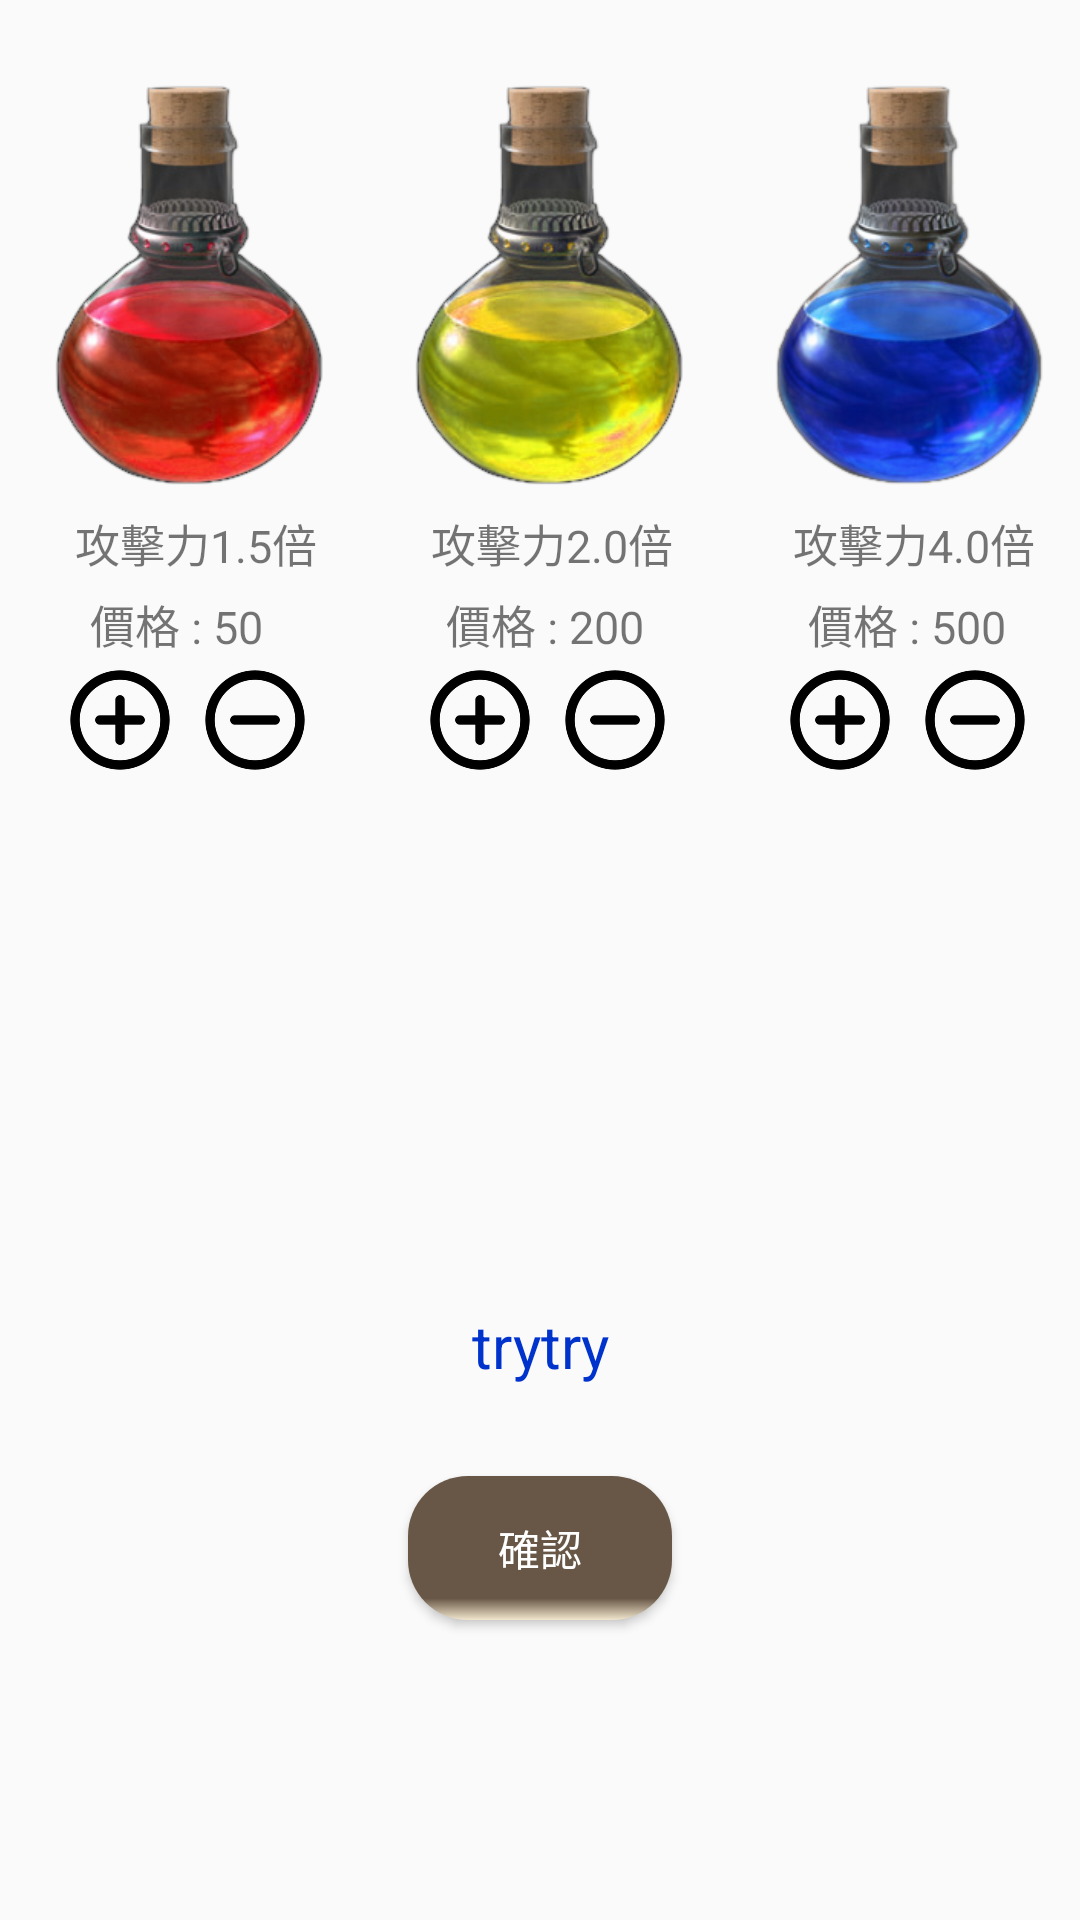

Here is an Android app screen rendered from its layout file. Give the layout XML and the strings, colors and styles it references.
<!-- AndroidManifest.xml: application theme AppTheme -->
<!-- res/layout/activity_buypotion.xml -->
<?xml version="1.0" encoding="utf-8"?>
<RelativeLayout xmlns:android="http://schemas.android.com/apk/res/android"
    android:orientation="vertical" android:layout_width="match_parent"
    android:layout_height="match_parent"
    android:background="@drawable/bg">
    <ImageView
        android:id="@+id/b_redpotion"
        android:src="@drawable/redpotion"
        android:layout_width="100dp"
        android:layout_height="150dp"
        android:layout_marginLeft="10dp"
        android:layout_marginTop="20dp"/>
    <ImageView
        android:layout_toRightOf="@id/b_redpotion"
        android:layout_toEndOf="@id/b_redpotion"
        android:layout_marginTop="20dp"
        android:layout_marginLeft="20dp"
        android:id="@+id/b_yellowpotion"
        android:src="@drawable/yellowpotion"
        android:layout_width="100dp"
        android:layout_height="150dp" />
    <ImageView
        android:layout_toRightOf="@id/b_yellowpotion"
        android:layout_toEndOf="@id/b_yellowpotion"
        android:layout_marginLeft="20dp"
        android:layout_marginTop="20dp"
        android:id="@+id/b_bluepotion"
        android:src="@drawable/bluepotion"
        android:layout_width="100dp"
        android:layout_height="150dp"
        android:layout_marginRight="10dp"/>
    <Button
        android:id="@+id/buy_check"
        android:layout_alignParentBottom="true"
        android:layout_centerHorizontal="true"
        android:layout_marginBottom="100dp"
        android:layout_width="wrap_content"
        android:layout_height="wrap_content"
        android:background="@drawable/selector_edit"
        android:text="確認"
        android:textColor="#FFFFFF"/>
    <TextView
        android:id="@+id/buy_content"
        android:layout_above="@id/buy_check"
        android:text="trytry"
        android:textSize="20dp"
        android:textColor="#0033CC"
        android:layout_centerHorizontal="true"
        android:layout_marginBottom="30dp"
        android:layout_width="wrap_content"
        android:layout_height="wrap_content"
        android:textAlignment="center" />
    <Button
        android:id="@+id/r_add_button"
        android:background="@drawable/add_button"
        android:layout_marginTop="50dp"
        android:layout_marginLeft="20dp"
        android:layout_width="40dp"
        android:layout_height="40dp"
        android:layout_below="@id/b_redpotion"/>
    <Button
        android:id="@+id/r_minus_button"
        android:background="@drawable/minus_button"
        android:layout_marginTop="50dp"
        android:layout_width="40dp"
        android:layout_height="40dp"
        android:layout_marginLeft="5dp"
        android:layout_below="@id/b_redpotion"
        android:layout_toEndOf="@id/r_add_button"
        android:layout_toRightOf="@id/r_add_button"/>
    <Button
        android:id="@+id/y_add_button"
        android:background="@drawable/add_button"
        android:layout_below="@id/b_yellowpotion"
        android:layout_toRightOf="@id/r_minus_button"
        android:layout_toEndOf="@id/r_minus_button"
        android:layout_width="40dp"
        android:layout_marginTop="50dp"
        android:layout_marginLeft="35dp"
        android:layout_height="40dp" />
    <Button
        android:id="@+id/y_minus_button"
        android:background="@drawable/minus_button"
        android:layout_below="@id/b_yellowpotion"
        android:layout_toRightOf="@id/y_add_button"
        android:layout_toEndOf="@id/y_add_button"
        android:layout_marginLeft="5dp"
        android:layout_marginTop="50dp"
        android:layout_width="40dp"
        android:layout_height="40dp" />
    <Button
        android:id="@+id/b_add_button"
        android:background="@drawable/add_button"
        android:layout_below="@id/b_bluepotion"
        android:layout_toRightOf="@id/y_minus_button"
        android:layout_toEndOf="@id/y_minus_button"
        android:layout_marginLeft="35dp"
        android:layout_marginTop="50dp"
        android:layout_width="40dp"
        android:layout_height="40dp" />
    <Button
        android:id="@+id/b_minus_button"
        android:background="@drawable/minus_button"
        android:layout_below="@id/b_bluepotion"
        android:layout_toRightOf="@id/b_add_button"
        android:layout_toEndOf="@id/b_add_button"
        android:layout_marginLeft="5dp"
        android:layout_marginTop="50dp"
        android:layout_width="40dp"
        android:layout_height="40dp" />

    <TextView
        android:layout_width="wrap_content"
        android:layout_height="wrap_content"
        android:text="攻擊力1.5倍"
        android:id="@+id/attack1"
        android:layout_below="@+id/b_redpotion"
        android:layout_alignLeft="@+id/r_add_button"
        android:layout_alignStart="@+id/r_add_button"
        android:layout_marginLeft="5dp"
        android:textSize="15dp" />

    <TextView
        android:layout_width="wrap_content"
        android:layout_height="wrap_content"
        android:text="攻擊力2.0倍"
        android:id="@+id/attack2"
        android:layout_below="@+id/b_yellowpotion"
        android:layout_toRightOf="@id/attack1"
        android:layout_marginLeft="38dp"
        android:layout_centerHorizontal="true"
        android:textSize="15dp" />

    <TextView
        android:layout_width="wrap_content"
        android:layout_height="wrap_content"
        android:text="攻擊力4.0倍"
        android:id="@+id/attack3"
        android:layout_below="@+id/b_bluepotion"
        android:layout_alignRight="@+id/b_minus_button"
        android:layout_alignEnd="@+id/b_minus_button"
        android:textSize="15dp"/>

    <TextView
        android:layout_width="wrap_content"
        android:layout_height="wrap_content"
        android:text="價格 : 50"
        android:id="@+id/price1"
        android:layout_below="@id/attack1"
        android:layout_alignStart="@id/attack1"
        android:layout_alignLeft="@id/attack1"
        android:textSize="15dp"
        android:layout_marginTop="5dp"
        android:layout_marginLeft="5dp" />
    <TextView
        android:id="@+id/price2"
        android:layout_width="wrap_content"
        android:layout_height="wrap_content"
        android:text="價格 : 200"
        android:layout_below="@id/attack2"
        android:layout_marginTop="5dp"
        android:layout_alignStart="@id/attack2"
        android:textSize="15dp"
        android:layout_marginLeft="5dp"
        android:layout_alignLeft="@id/attack2" />
    <TextView
        android:id="@+id/price3"
        android:layout_width="wrap_content"
        android:layout_height="wrap_content"
        android:text="價格 : 500"
        android:layout_below="@id/attack3"
        android:layout_alignStart="@id/attack3"
        android:layout_alignLeft="@id/attack3"
        android:textSize="15dp"
        android:layout_marginTop="5dp"
        android:layout_marginLeft="5dp" />
</RelativeLayout>
<!-- resources referenced by this layout -->
<resources>
  <!-- drawable add_button: png bitmap (drawable, 14237 bytes) -->
  <!-- drawable bluepotion: png bitmap (drawable, 68963 bytes) -->
  <!-- drawable minus_button: png bitmap (drawable, 13522 bytes) -->
  <!-- drawable redpotion: png bitmap (drawable, 67822 bytes) -->
  <!-- drawable selector_edit (drawable) -->
  <?xml version="1.0" encoding="utf-8"?>
  <selector xmlns:android="http://schemas.android.com/apk/res/android">
  
      <item android:drawable="@drawable/circlebutton" android:state_pressed="false"/>
      <item android:drawable="@drawable/changedcolor_cb" android:state_pressed="true"/>
  
  </selector>
  <!-- drawable yellowpotion: png bitmap (drawable, 68600 bytes) -->
  <style name="AppTheme" parent="Theme.AppCompat.Light.DarkActionBar">
          
          <item name="colorPrimary">#603b22</item>
          <item name="colorPrimaryDark">#603b22</item>
          <item name="colorAccent">@color/colorAccent</item>
      </style>
  <!-- drawable circlebutton (drawable) -->
  <?xml version="1.0" encoding="UTF-8"?>
  <shape xmlns:android="http://schemas.android.com/apk/res/android"
      android:shape="rectangle" >
  
      
  
      <gradient
          android:startColor="#685746"
          android:centerColor="#685746"
          android:centerY="0.85"
          android:endColor="@color/colorEnd"
          android:gradientRadius="40dp"
          android:type="linear"
          android:angle="270"/>
  
      
  
      <corners android:radius="20dp" />
  
      
  
      <padding
          android:bottom="10dp"
          android:left="10dp"
          android:right="10dp"
          android:top="10dp" />
  
  </shape>
  <!-- drawable changedcolor_cb (drawable) -->
  <?xml version="1.0" encoding="UTF-8"?>
  <shape xmlns:android="http://schemas.android.com/apk/res/android"
      android:shape="rectangle" >
  
      
  
      <gradient
          android:startColor="#48342a"
          android:centerColor="#48342a"
          android:centerY="0.85"
          android:endColor="@color/colorEnd"
          android:gradientRadius="40dp"
          android:type="linear"
          android:angle="270"/>
  
      
  
      <corners android:radius="20dp" />
  
      
  
      <padding
          android:bottom="10dp"
          android:left="10dp"
          android:right="10dp"
          android:top="10dp" />
  
  </shape>
  <color name="colorAccent">#FF4081</color>
  <color name="colorEnd">#f2e7ce</color>
</resources>
